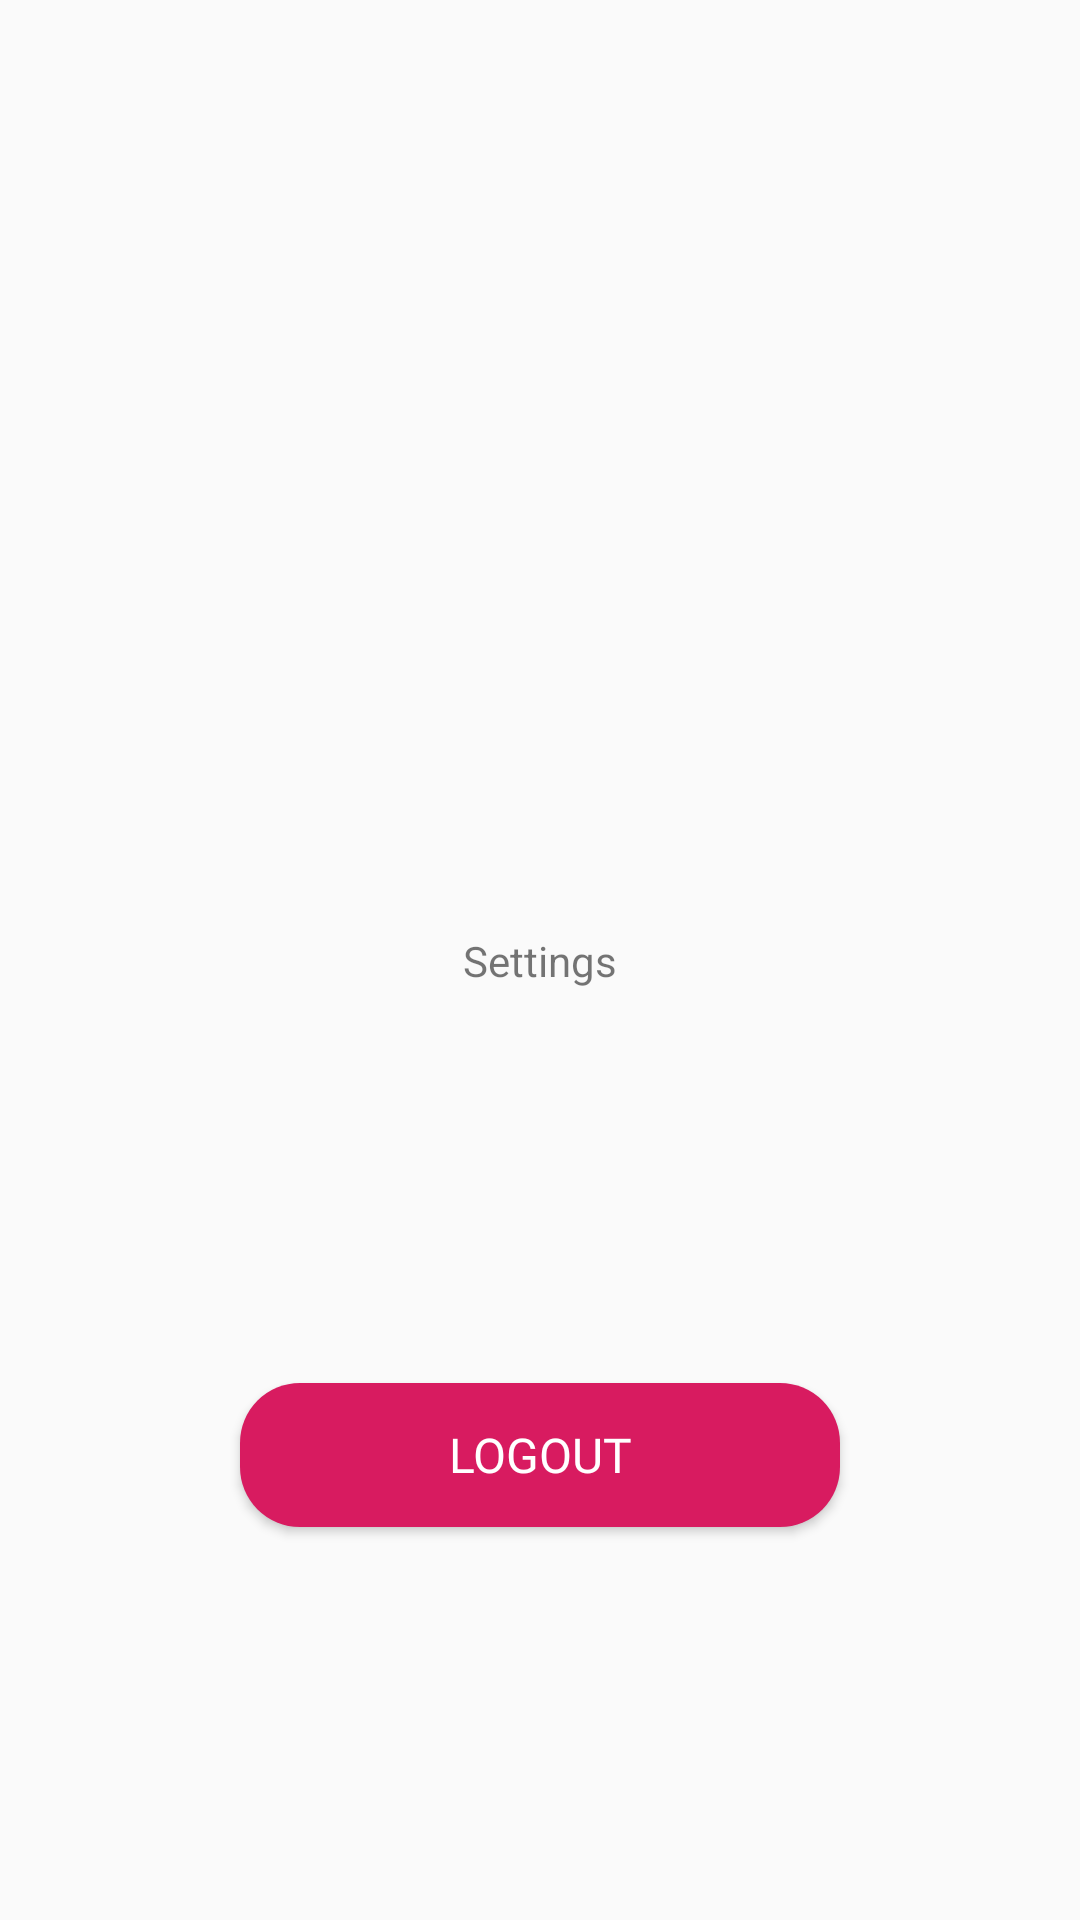

Write the Android layout XML for this screen, with the resource values it uses.
<!-- AndroidManifest.xml: application theme AppTheme -->
<!-- res/layout/fragment_settings.xml -->
<?xml version="1.0" encoding="utf-8"?>
<androidx.constraintlayout.widget.ConstraintLayout xmlns:android="http://schemas.android.com/apk/res/android"
    xmlns:app="http://schemas.android.com/apk/res-auto"
    xmlns:tools="http://schemas.android.com/tools"
    android:layout_width="match_parent"
    android:layout_height="match_parent"
    tools:context=".fragment.SettingsFragment">

    
    <TextView
        android:id="@+id/text"
        android:layout_width="wrap_content"
        android:layout_height="wrap_content"
        android:text="Settings"
        app:layout_constraintBottom_toBottomOf="parent"
        app:layout_constraintLeft_toLeftOf="parent"
        app:layout_constraintRight_toRightOf="parent"
        app:layout_constraintTop_toTopOf="parent" />

    <Button
        android:id="@+id/signOutButton"
        android:layout_width="200dp"
        android:layout_height="wrap_content"
        android:background="@drawable/round_corner"
        android:fontFamily="@font/kakao_bold"
        android:text="Logout"
        android:textColor="@color/white"
        android:textSize="16sp"
        app:layout_constraintBottom_toBottomOf="parent"
        app:layout_constraintLeft_toLeftOf="parent"
        app:layout_constraintRight_toRightOf="parent"
        app:layout_constraintTop_toBottomOf="@id/text" />

</androidx.constraintlayout.widget.ConstraintLayout>
<!-- resources referenced by this layout -->
<resources>
  <!-- drawable round_corner (drawable) -->
  <?xml version="1.0" encoding="utf-8"?>
  <shape xmlns:android="http://schemas.android.com/apk/res/android">
      <corners  android:radius="20dp"/>
      <solid android:color="@color/colorAccent" />
  </shape>
  <style name="AppTheme" parent="Theme.AppCompat.DayNight.NoActionBar">
          
          <item name="colorPrimary">@color/colorPrimary</item>
          <item name="colorPrimaryDark">@color/colorAccent</item>
          <item name="colorAccent">@color/colorAccent</item>
      </style>
  <color name="colorAccent">#D81B60</color>
  <color name="colorPrimary">#008577</color>
  <!-- not gathered from this repository: default colours our renderer supplied (Android Studio template values) -->
  <color name="white">#FFFFFFFF</color>
</resources>
